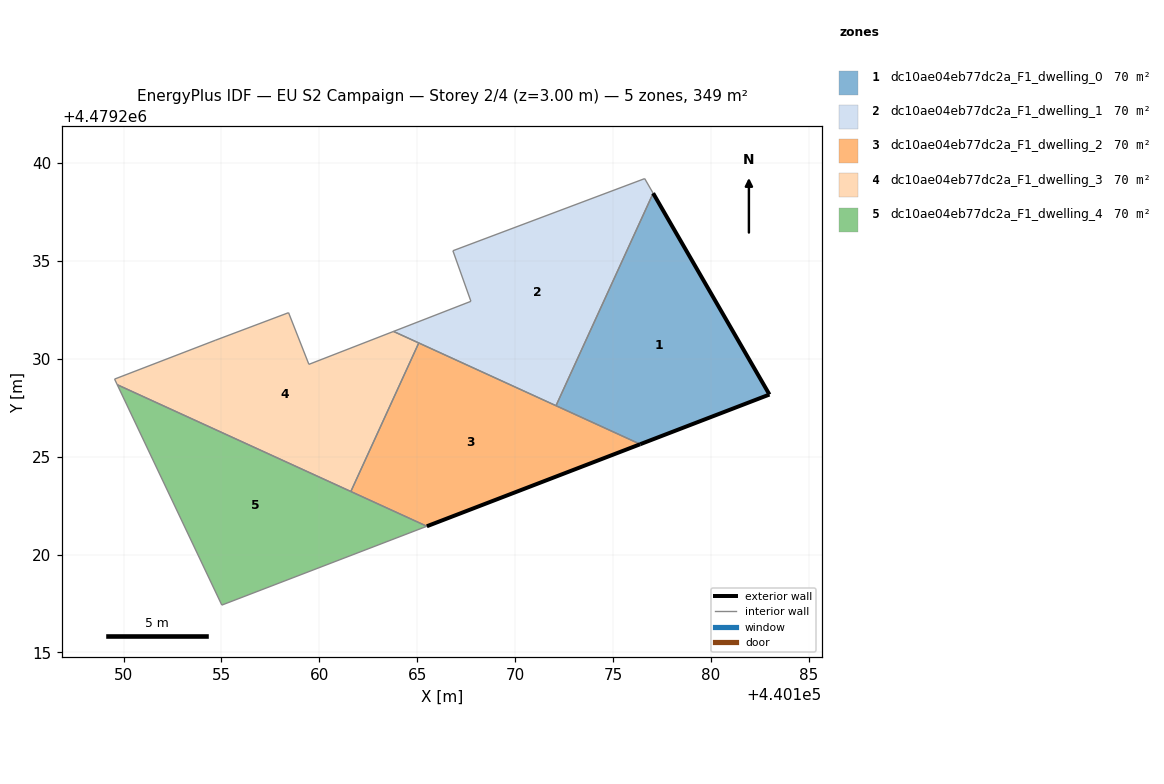
=== STOREY PLAN SPEC (per zone: floor XY polygon, exterior-wall plan segments, windows/doors) ===
zone 1: dc10ae04eb77dc2a_F1_dwelling_0  (69.7 m²)
  floor: (440182.99, 4479228.17) (440177.05, 4479238.45) (440172.09, 4479227.60) (440176.39, 4479225.63)
  exterior wall: (440177.05, 4479238.45) – (440182.99, 4479228.17)  [11.9 m]
  exterior wall: (440182.99, 4479228.17) – (440176.39, 4479225.63)  [7.1 m]
  interior walls: 2
zone 2: dc10ae04eb77dc2a_F1_dwelling_1  (69.7 m²)
  floor: (440172.09, 4479227.60) (440177.05, 4479238.45) (440176.62, 4479239.20) (440166.82, 4479235.52) (440167.74, 4479232.93) (440163.79, 4479231.39)
  interior walls: 7
zone 3: dc10ae04eb77dc2a_F1_dwelling_2  (69.7 m²)
  floor: (440176.39, 4479225.63) (440165.08, 4479230.81) (440161.61, 4479223.22) (440165.49, 4479221.44)
  exterior wall: (440176.39, 4479225.63) – (440165.49, 4479221.44)  [11.7 m]
  interior walls: 4
zone 4: dc10ae04eb77dc2a_F1_dwelling_3  (69.7 m²)
  floor: (440161.61, 4479223.22) (440165.08, 4479230.81) (440163.79, 4479231.39) (440159.47, 4479229.71) (440158.43, 4479232.35) (440154.68, 4479230.94) (440149.54, 4479228.96) (440149.68, 4479228.67)
  interior walls: 8
zone 5: dc10ae04eb77dc2a_F1_dwelling_4  (69.7 m²)
  floor: (440165.49, 4479221.44) (440149.68, 4479228.67) (440155.02, 4479217.42)
  interior walls: 3

=== DERIVED (storey summary) ===
Building: EU S2 Campaign
Storey: 2 of 4  (floor level z = 3.00 m)
Storey gross floor area: 348.5 m²
Zones on this storey: 5
  - dc10ae04eb77dc2a_F1_dwelling_0: floor 69.7 m²; exterior wall 18.9 m (56.8 m²); WWR 0.0%
  - dc10ae04eb77dc2a_F1_dwelling_1: floor 69.7 m²
  - dc10ae04eb77dc2a_F1_dwelling_2: floor 69.7 m²; exterior wall 11.7 m (35.0 m²); WWR 0.0%
  - dc10ae04eb77dc2a_F1_dwelling_3: floor 69.7 m²
  - dc10ae04eb77dc2a_F1_dwelling_4: floor 69.7 m²
Zone adjacency (shared interzone walls):
  - dc10ae04eb77dc2a_F1_dwelling_0 ↔ dc10ae04eb77dc2a_F1_dwelling_1
  - dc10ae04eb77dc2a_F1_dwelling_0 ↔ dc10ae04eb77dc2a_F1_dwelling_2
  - dc10ae04eb77dc2a_F1_dwelling_1 ↔ dc10ae04eb77dc2a_F1_dwelling_2
  - dc10ae04eb77dc2a_F1_dwelling_2 ↔ dc10ae04eb77dc2a_F1_dwelling_3